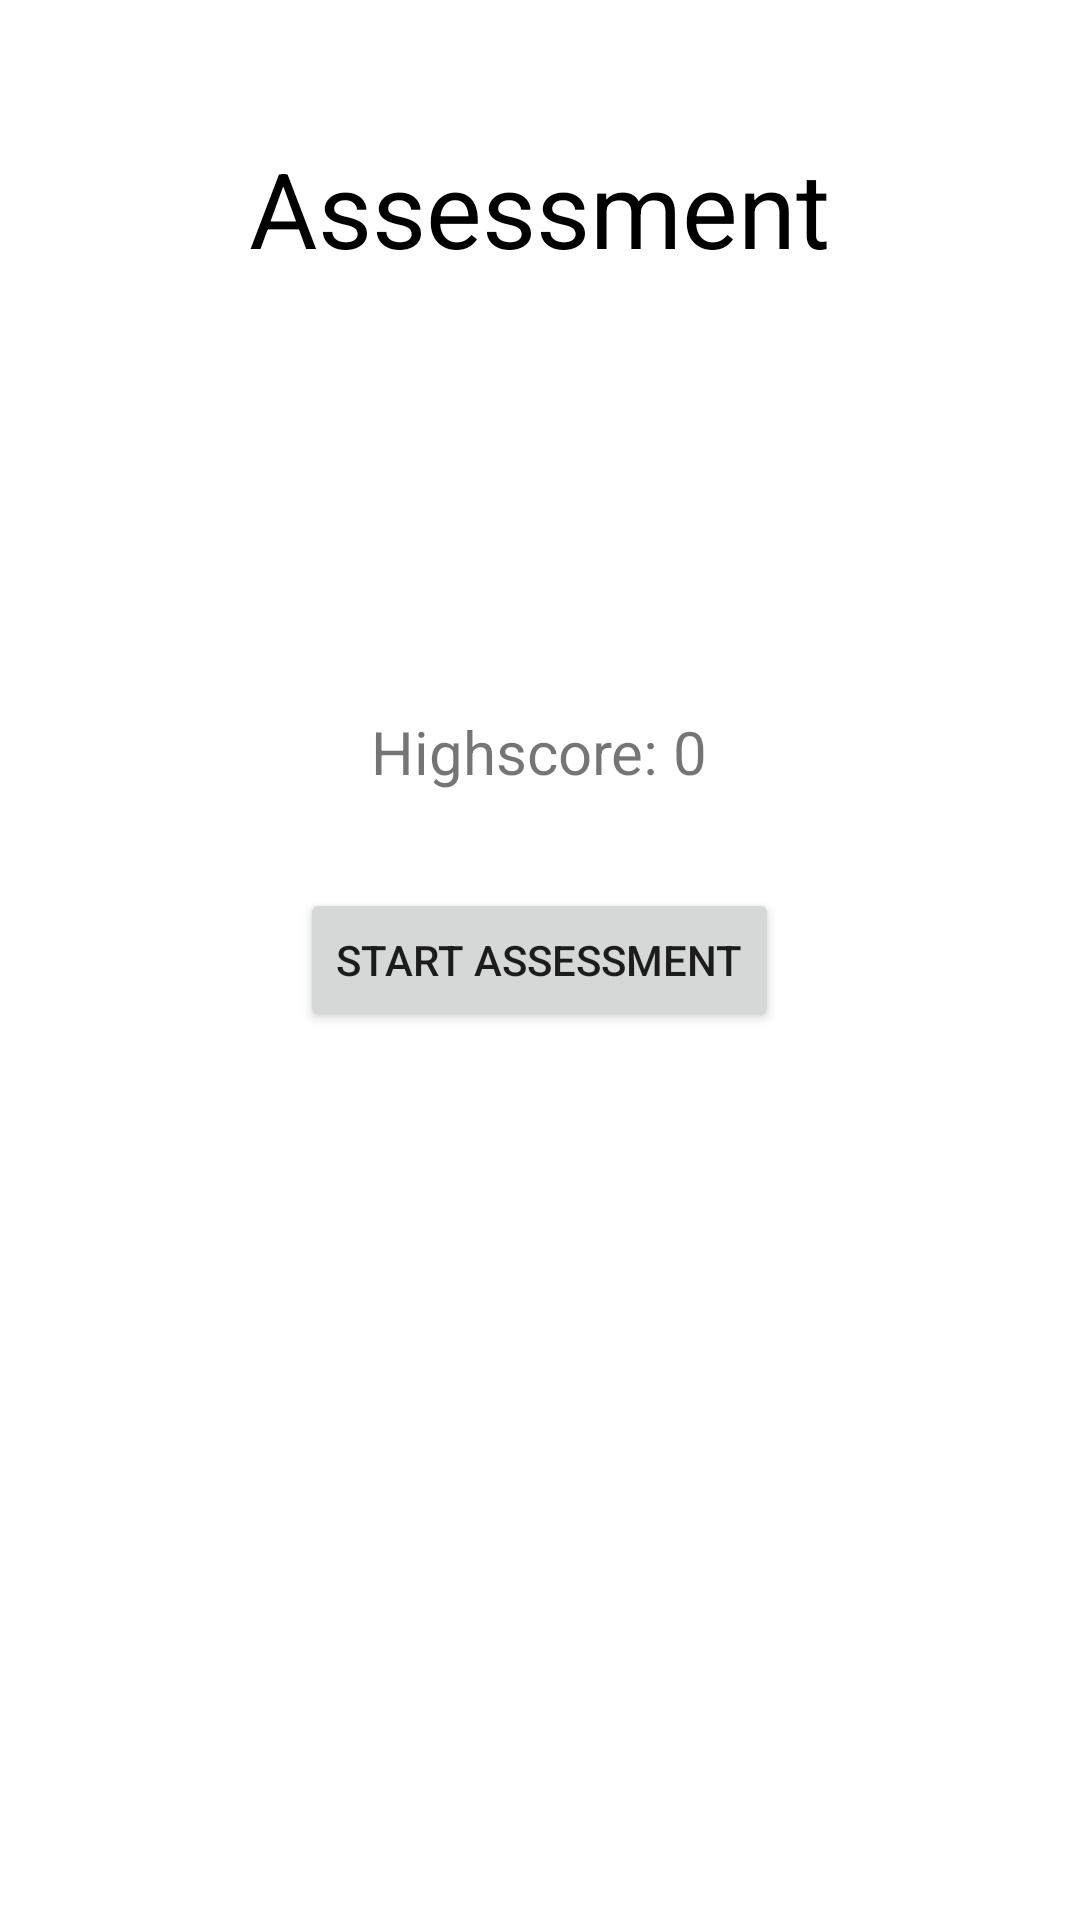

This screen was rendered from an Android layout file. Write that file and the resources it references.
<!-- AndroidManifest.xml: application theme Theme.Assessment -->
<!-- res/layout/activity_starting_screen.xml -->
<?xml version="1.0" encoding="utf-8"?>
<RelativeLayout xmlns:android="http://schemas.android.com/apk/res/android"
    xmlns:app="http://schemas.android.com/apk/res-auto"
    xmlns:tools="http://schemas.android.com/tools"
    android:layout_width="match_parent"
    android:layout_height="match_parent"
    android:padding="16dp"
    tools:context="com.admin.assessment.StartingScreenActivity">

    <TextView
        android:layout_width="wrap_content"
        android:layout_height="wrap_content"
        android:layout_centerHorizontal="true"
        android:layout_marginTop="30dp"
        android:text="Assessment"
        android:textColor="@android:color/black"
        android:textSize="35sp" />

    <TextView
        android:id="@+id/text_view_highscore"
        android:layout_width="wrap_content"
        android:layout_height="wrap_content"
        android:layout_above="@id/button_start_quiz"
        android:layout_centerHorizontal="true"
        android:layout_marginBottom="32dp"
        android:text="Highscore: 0"
        android:textSize="20sp" />

    <Button
        android:id="@+id/button_start_quiz"
        android:layout_width="wrap_content"
        android:layout_height="wrap_content"
        android:layout_centerInParent="true"
        android:text="Start Assessment" />

</RelativeLayout>
<!-- resources referenced by this layout -->
<resources>
  <style name="Theme.Assessment" parent="Theme.MaterialComponents.DayNight.DarkActionBar">
          
          <item name="colorPrimary">@color/colorPrimary</item>
          <item name="colorPrimaryDark">@color/colorPrimaryDark</item>
          <item name="colorAccent">@color/colorAccent</item>
  
          
          <item name="android:statusBarColor" tools:targetApi="l">?attr/colorPrimaryVariant</item>
          
      </style>
  <color name="colorPrimary">#607d8b</color>
  <color name="colorPrimaryDark">#455a64</color>
  <color name="colorAccent">#0c0099</color>
</resources>
